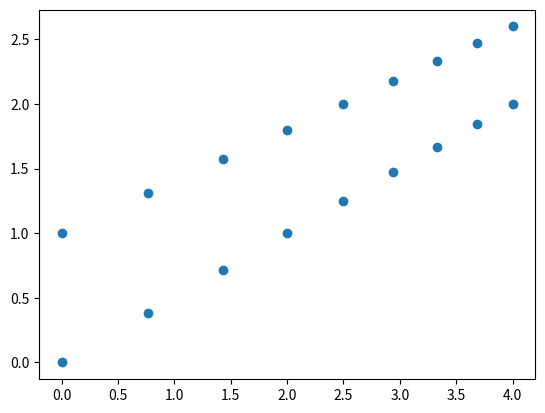

The script that saved this image: (Note: this script raises an exception after producing the figure.)
# Written by: Nick Gerend, @dataoutsider
# Viz: "Downtown", enjoy!

import matplotlib.pyplot as plt

#region Functions

def line_slope_intercept(x1, y1, x2, y2):
    m = (y2 - y1) / (x2 - x1)
    b = y1 - m * x1
    return m, b # y = mx + b

def two_lines_intercept(m1, b1, m2, b2):
    x = (b2 - b1) / (m1 - m2)
    y = m1 * x + b1
    return x, y

def two_lines_intercept2(p0_x, p0_y, p1_x, p1_y, p2_x, p2_y, p3_x, p3_y):
    s1_x = p1_x - p0_x     
    s1_y = p1_y - p0_y
    s2_x = p3_x - p2_x
    s2_y = p3_y - p2_y
    #s = (-s1_y * (p0_x - p2_x) + s1_x * (p0_y - p2_y)) / (-s2_x * s1_y + s1_x * s2_y)
    t = ( s2_x * (p0_y - p2_y) - s2_y * (p0_x - p2_x)) / (-s2_x * s1_y + s1_x * s2_y)
    i_x = p0_x + (t * s1_x)
    i_y = p0_y + (t * s1_y)
    return i_x, i_y

#endregion

#region Classes

class building:
    def __init__(self, row, column, path, x, y): 
        self.row = row
        self.column = column
        self.path = path
        self.x = x
        self.y = y

class lines:
    def __init__(self, line, x1, y1, x2, y2): 
        self.line = line
        self.x1 = x1
        self.y1 = y1
        self.x2 = x2
        self.y2 = y2

class intercept:
    def __init__(self, intercept, line1, line2): 
        self.intercept = intercept
        self.x1 = line1.x1
        self.y1 = line1.y1
        self.x2 = line1.x2
        self.y2 = line1.y2
        self.x3 = line2.x1
        self.y3 = line2.y1
        self.x4 = line2.x2
        self.y4 = line2.y2
        self.iPoint_x = 0.0
        self.iPoint_y = 0.0
    def calc_iPoint(self):
        self.iPoint_x, self.iPoint_y = two_lines_intercept2(self.x1, self.y1, self.x2, self.y2, self.x3, self.y3, self.x4, self.y4)

#endregion

#region Initialize
width_height_ratio = 0.8
half_whr = width_height_ratio / 2

V_x = 10.0
V_y = 5.0

lines_list = []

# A1:
lines_list.append(lines('a1', half_whr, 0.0, half_whr, 1.0))
lines_list.append(lines('a1_', 0.0, 0.0, V_x, V_y))
A1_i = intercept('A1', lines_list[0], lines_list[1])
A1_i.calc_iPoint()
A1_x = A1_i.iPoint_x
A1_y = A1_i.iPoint_y

# A2:
lines_list.append(lines('a2', half_whr, 0.0, half_whr, 1.0))
lines_list.append(lines('a2_', 0.0, 0.5, V_x, V_y))
A2_i = intercept('A2', lines_list[2], lines_list[3])
A2_i.calc_iPoint()
A2_x = A2_i.iPoint_x
A2_y = A2_i.iPoint_y

# A3:
lines_list.append(lines('a3', half_whr, 0.0, half_whr, 1.0))
lines_list.append(lines('a3_', 0.0, 1.0, V_x, V_y))
A3_i = intercept('A3', lines_list[4], lines_list[5])
A3_i.calc_iPoint()
A3_x = A3_i.iPoint_x
A3_y = A3_i.iPoint_y

building_list = []
building_list.append(building(0.0, 0.0, -1.0, 0.0, 0.0)) 
building_list.append(building(0.5, 0.0, -1.0, 0.0, 0.5))
building_list.append(building(1.0, 0.0, -1.0, 0.0, 1.0))
building_list.append(building(0.0, 0.5, -1.0, A1_x, A1_y))
building_list.append(building(0.5, 0.5, -1.0, A2_x, A2_y))
building_list.append(building(1.0, 0.5, -1.0, A3_x, A3_y))

#endregion

#region Loop

columns = 8
col_counter = 1
diag_point = 2

for j in range(2 * columns - 1):
    
    lines_list.clear()

    #region Calc Points
    # A1:
    lines_list.append(lines('a1', building_list[diag_point].x, building_list[diag_point].y, building_list[diag_point + 2].x, building_list[diag_point + 2].y))
    lines_list.append(lines('a1_', 0.0, 0.0, V_x, V_y))
    A1_i = intercept('A1', lines_list[0], lines_list[1])
    A1_i.calc_iPoint()
    A1_x = A1_i.iPoint_x
    A1_y = A1_i.iPoint_y

    # A2:
    lines_list.append(lines('a2', A1_x, 0.0, A1_x, 1.0))
    lines_list.append(lines('a2_', 0.0, 0.5, V_x, V_y))
    A2_i = intercept('A2', lines_list[2], lines_list[3])
    A2_i.calc_iPoint()
    A2_x = A2_i.iPoint_x
    A2_y = A2_i.iPoint_y

    # A3:
    lines_list.append(lines('a3', A1_x, 0.0, A1_x, 1.0))
    lines_list.append(lines('a3_', 0.0, 1.0, V_x, V_y))
    A3_i = intercept('A3', lines_list[4], lines_list[5])
    A3_i.calc_iPoint()
    A3_x = A3_i.iPoint_x
    A3_y = A3_i.iPoint_y
    #endregion

    building_list.append(building(0.0, col_counter, -1.0, A1_x, A1_y))
    building_list.append(building(0.5, col_counter, -1.0, A2_x, A2_y))
    building_list.append(building(1.0, col_counter, -1.0, A3_x, A3_y))

    col_counter += .5
    diag_point += 3

# Diagram:
#
#      1.0 --b----A3----B3---------   \
#      0.5 --|---A2,b---B2---------    > (x_offset, y_offset) vanishing point
#  ^   0.0 --|----A1----B1---------   /
#  y             a,c
#  x >      0.0 [*/2] [w/h]*

#endregion

#region Display points

x = [o.x for o in building_list if (o.column % 1 == 0) and (o.row % 1 == 0)]
y = [o.y for o in building_list if (o.column % 1 == 0) and (o.row % 1 == 0)]
plt.scatter(x, y)
plt.show()

#endregion

#region Create polygons
FFR = [o for o in building_list if (o.column % 1 == 0) and (o.row % 1 == 0)] # First Floor Right
building_poly = []
index = 0
for i in range(columns):
    index = 2 * i
    building_poly.append(building(0, index, 0, FFR[index].x, FFR[index].y))
    building_poly.append(building(0, index, 1, FFR[index+2].x, FFR[index+2].y))
    building_poly.append(building(0, index, 2, FFR[index+3].x, FFR[index+3].y))
    building_poly.append(building(0, index, 3, FFR[index+1].x, FFR[index+1].y))
#endregion

#region Write out file
import csv
import os
with open(os.path.dirname(__file__) + '/building.csv', 'w',) as csvfile:
    writer = csv.writer(csvfile, lineterminator = '\n')
    writer.writerow(['row', 'column', 'path', 'x', 'y'])
    for window in building_poly:
        writer.writerow([window.row, window.column, window.path, window.x, window.y])
#endregion
